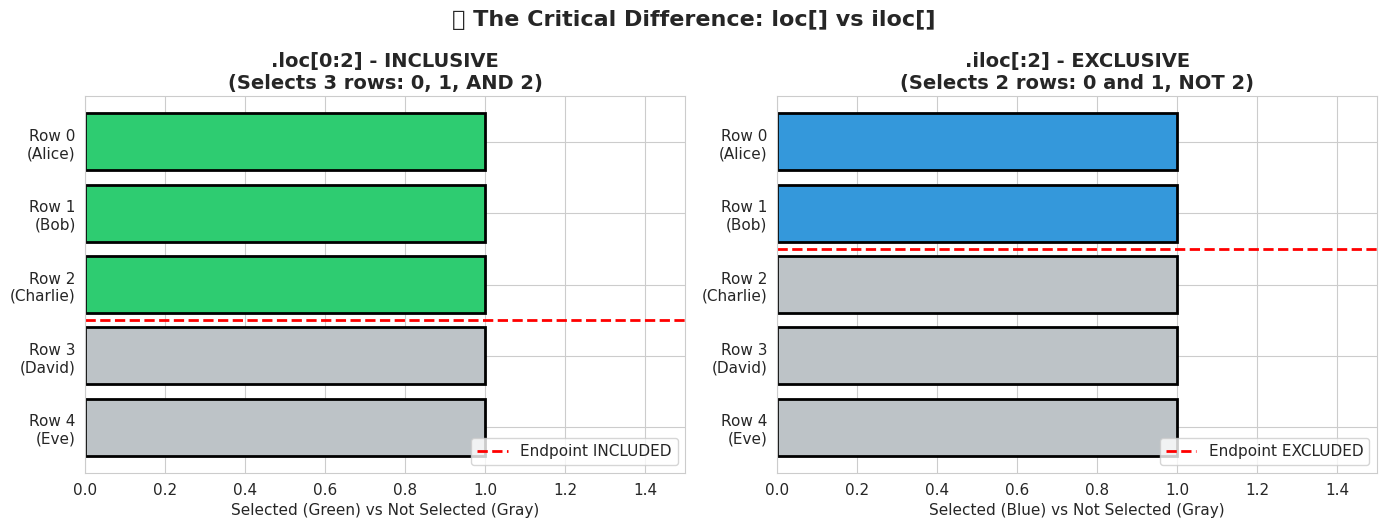
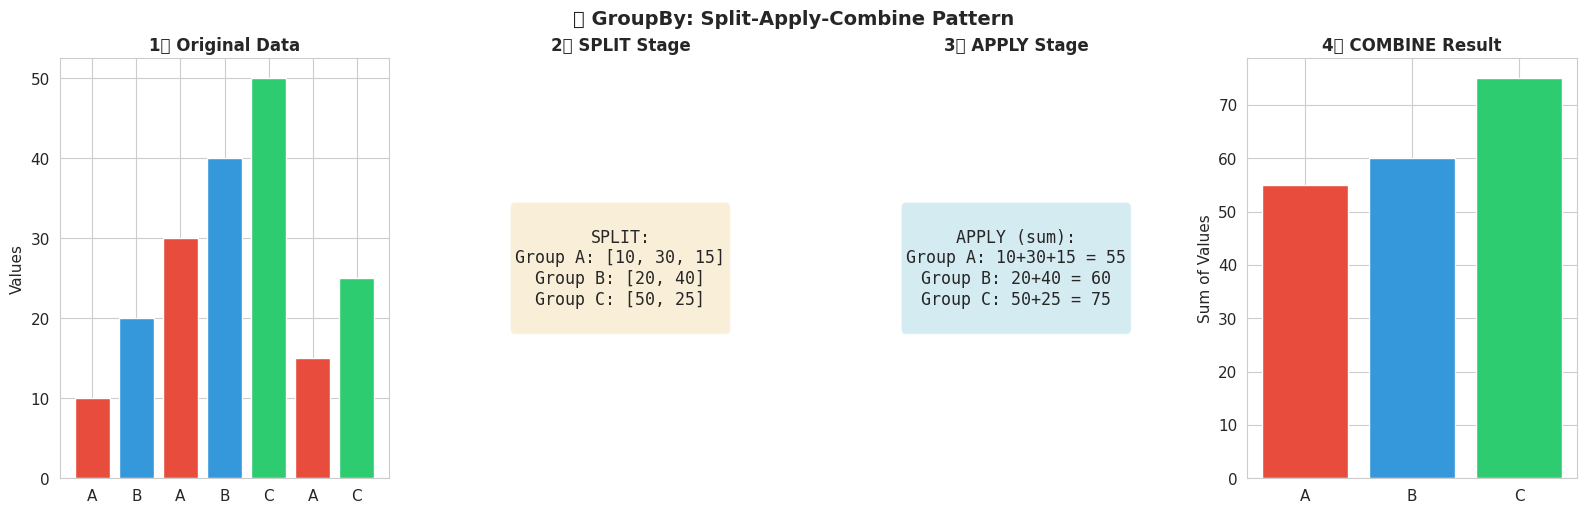
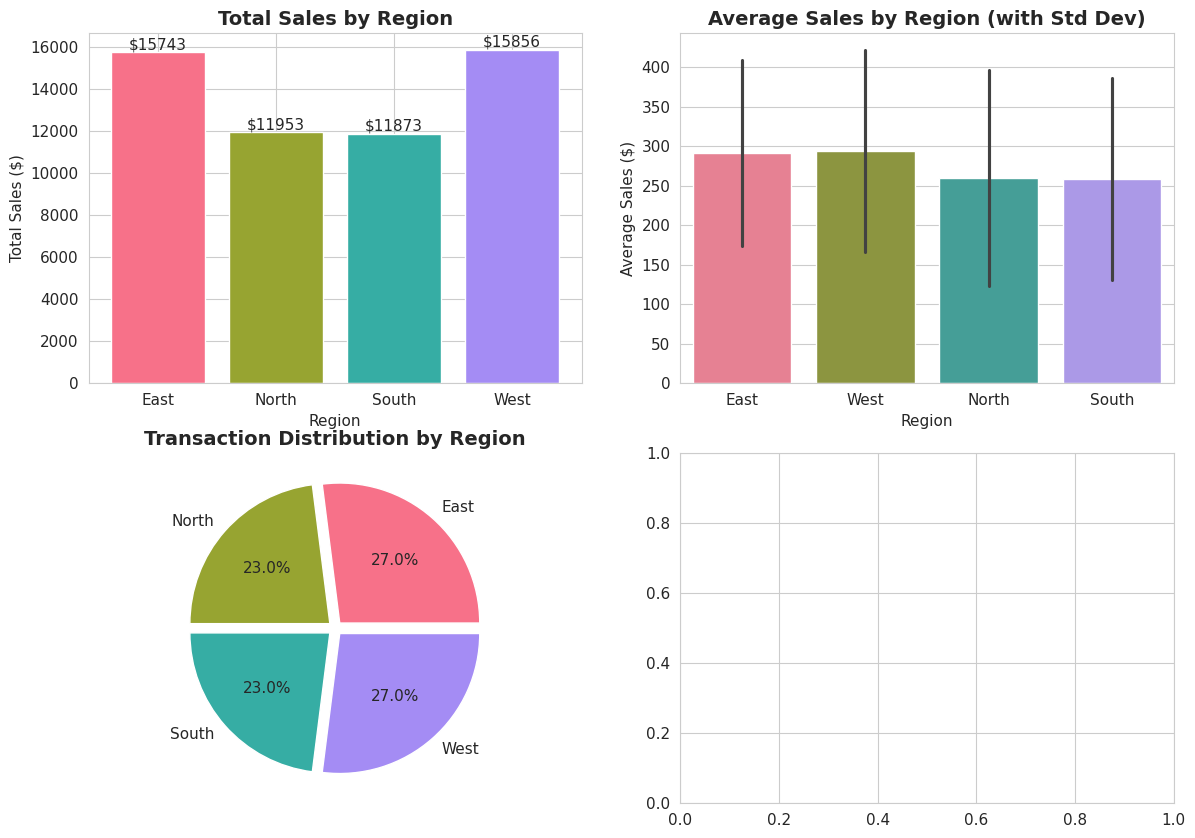

Here is the Python script that generated these plots, in order: (Note: this script raises an exception after producing the figures.)
# =============================================================================
# SECTION 1: SETUP & ENVIRONMENT CONFIGURATION
# =============================================================================
"""
This cell imports all necessary libraries and configures visualization settings.
Run this cell first before executing any other code in this notebook.

Libraries Used:
- pandas: Data manipulation and analysis
- numpy: Numerical operations
- matplotlib: Static visualizations
- seaborn: Statistical visualizations (built on matplotlib)
"""

# Core data manipulation libraries
import pandas as pd
import numpy as np

# Visualization libraries
import matplotlib.pyplot as plt
import seaborn as sns

# Configure pandas display options for better readability
pd.set_option('display.max_columns', 15)      # Show more columns
pd.set_option('display.max_rows', 20)         # Show more rows
pd.set_option('display.width', 120)           # Wider display
pd.set_option('display.precision', 2)         # 2 decimal places

# Configure matplotlib for cleaner visualizations
plt.rcParams['figure.figsize'] = [10, 6]      # Default figure size
plt.rcParams['figure.dpi'] = 100              # Higher resolution
plt.rcParams['font.size'] = 11                # Readable font size

# Set seaborn style for beautiful plots
sns.set_style("whitegrid")
sns.set_palette("husl")

# Suppress warnings for cleaner output (in production, review warnings!)
import warnings
warnings.filterwarnings('ignore')

print("✅ All libraries loaded successfully!")
print(f"📦 Pandas version: {pd.__version__}")
print(f"📦 NumPy version: {np.__version__}")

# =============================================================================
# 🟢 NOVICE: Creating Our First DataFrame
# =============================================================================
"""
Let's create a simple student dataset to learn selection basics.
Think of a DataFrame like an Excel spreadsheet with rows and columns.
"""

# Create a simple student DataFrame
# Each dictionary key becomes a column name
# Each list contains the values for that column
student_data = {
    'Name': ['Alice', 'Bob', 'Charlie', 'David', 'Eve'],
    'Age': [24, 27, 22, 32, 28],
    'Score': [85, 92, 88, 76, 95],
    'Grade': ['B', 'A', 'B+', 'C', 'A']
}

# Create the DataFrame
df = pd.DataFrame(student_data)

# Display the DataFrame
print("📚 Our Student DataFrame:")
print(df)
print()
print("Shape (rows, columns):", df.shape)
print("Column names:", list(df.columns))

# =============================================================================
# 🟢 NOVICE: Column Selection
# =============================================================================
"""
Column selection is the most basic form of data access.
Use bracket notation [] with the column name as a string.
"""

# Method 1: Select a single column (returns a Series)
print("1️⃣ Select one column (returns a Series):")
print(df['Name'])
print()

# Method 2: Select multiple columns (returns a DataFrame)
# Notice the double brackets [[ ]] - it's a list inside brackets!
print("2️⃣ Select multiple columns (returns a DataFrame):")
print(df[['Name', 'Score']])
print()

# 💡 Key Insight: Single brackets = Series, Double brackets = DataFrame
print("Type of df['Name']:", type(df['Name']))
print("Type of df[['Name']]:", type(df[['Name']]))

# =============================================================================
# 🟢 NOVICE: .loc[] vs .iloc[] - The Critical Difference
# =============================================================================
"""
This is ONE OF THE MOST IMPORTANT CONCEPTS in Pandas!

.loc[] = LABEL-based selection (think "Location by Label")
    - Uses row labels (index) and column names
    - INCLUDES the endpoint in slices (unlike Python lists!)
    
.iloc[] = INTEGER POSITION-based selection (think "Integer Location")
    - Uses integer positions (0, 1, 2, ...)
    - EXCLUDES the endpoint (like Python list slicing)
"""

print("Our DataFrame with index numbers:")
print(df)
print()

# ═══════════════════════════════════════════════════════════════════
# .loc[] Examples - Label-Based
# ═══════════════════════════════════════════════════════════════════
print("=" * 50)
print(".loc[] Examples (LABEL-based, INCLUSIVE)")
print("=" * 50)

# Select row with index label 0
print("\n📍 df.loc[0] - Get row at index label 0:")
print(df.loc[0])

# Select rows 0 through 2 (INCLUDES row 2!)
print("\n📍 df.loc[0:2] - Rows 0 to 2 (INCLUSIVE!):")
print(df.loc[0:2])

# Select specific rows and columns
print("\n📍 df.loc[0:2, ['Name', 'Age']] - Rows 0-2, specific columns:")
print(df.loc[0:2, ['Name', 'Age']])

# =============================================================================
# 🟢 NOVICE: .iloc[] - Integer Position Selection
# =============================================================================
"""
.iloc[] uses integer positions like Python lists!
Remember: Python is 0-indexed, and slices EXCLUDE the endpoint.
"""

print("=" * 50)
print(".iloc[] Examples (POSITION-based, EXCLUSIVE)")
print("=" * 50)

# Select first row (position 0)
print("\n📍 df.iloc[0] - First row (position 0):")
print(df.iloc[0])

# Select first 2 rows (positions 0 and 1, NOT 2!)
print("\n📍 df.iloc[:2] - First 2 rows (EXCLUDES position 2!):")
print(df.iloc[:2])

# Select specific positions
print("\n📍 df.iloc[1:4, 0:2] - Rows 1-3, columns 0-1:")
print(df.iloc[1:4, 0:2])

# ═══════════════════════════════════════════════════════════════════
# 🔑 KEY COMPARISON
# ═══════════════════════════════════════════════════════════════════
print("\n" + "=" * 50)
print("🔑 CRITICAL COMPARISON:")
print("=" * 50)
print(f"df.loc[0:2] returns {len(df.loc[0:2])} rows (includes index 2)")
print(f"df.iloc[:2] returns {len(df.iloc[:2])} rows (excludes position 2)")

# =============================================================================
# 📊 VISUALIZATION: .loc[] vs .iloc[] Behavior
# =============================================================================
"""
This visualization shows exactly which rows are selected by each method.
"""

fig, axes = plt.subplots(1, 2, figsize=(14, 5))

# Data for visualization
rows = [0, 1, 2, 3, 4]
labels = ['Row 0\n(Alice)', 'Row 1\n(Bob)', 'Row 2\n(Charlie)', 'Row 3\n(David)', 'Row 4\n(Eve)']

# Left plot: .loc[0:2] - includes 3 rows
ax1 = axes[0]
colors1 = ['#2ecc71', '#2ecc71', '#2ecc71', '#bdc3c7', '#bdc3c7']  # Green for selected
bars1 = ax1.barh(rows, [1]*5, color=colors1, edgecolor='black', linewidth=2)
ax1.set_yticks(rows)
ax1.set_yticklabels(labels)
ax1.set_xlim(0, 1.5)
ax1.set_title('.loc[0:2] - INCLUSIVE\n(Selects 3 rows: 0, 1, AND 2)', fontsize=14, fontweight='bold')
ax1.set_xlabel('Selected (Green) vs Not Selected (Gray)')
ax1.invert_yaxis()
ax1.axhline(y=2.5, color='red', linestyle='--', linewidth=2, label='Endpoint INCLUDED')
ax1.legend(loc='lower right')

# Right plot: .iloc[:2] - includes only 2 rows
ax2 = axes[1]
colors2 = ['#3498db', '#3498db', '#bdc3c7', '#bdc3c7', '#bdc3c7']  # Blue for selected
bars2 = ax2.barh(rows, [1]*5, color=colors2, edgecolor='black', linewidth=2)
ax2.set_yticks(rows)
ax2.set_yticklabels(labels)
ax2.set_xlim(0, 1.5)
ax2.set_title('.iloc[:2] - EXCLUSIVE\n(Selects 2 rows: 0 and 1, NOT 2)', fontsize=14, fontweight='bold')
ax2.set_xlabel('Selected (Blue) vs Not Selected (Gray)')
ax2.invert_yaxis()
ax2.axhline(y=1.5, color='red', linestyle='--', linewidth=2, label='Endpoint EXCLUDED')
ax2.legend(loc='lower right')

plt.tight_layout()
plt.suptitle('🔑 The Critical Difference: loc[] vs iloc[]', fontsize=16, fontweight='bold', y=1.05)
plt.show()

print("\n💡 Memory Trick:")
print("   • .loc = Labels, inclusive Like English counting (1, 2, 3)")
print("   • .iloc = Integers, exclusive like Python slicing [start:stop)")

# =============================================================================
# 🟢 NOVICE: Boolean Filtering Basics
# =============================================================================
"""
Boolean filtering works in two steps:
1. Create a boolean mask (True/False for each row)
2. Apply the mask to filter the DataFrame
"""

print("Our DataFrame:")
print(df)
print()

# Step 1: Create a boolean mask
# This asks "Is each student's age greater than 24?"
age_mask = df['Age'] > 24

print("Step 1 - Boolean mask (df['Age'] > 24):")
print(age_mask)
print()

# Step 2: Apply the mask to filter
# Only rows where the mask is True are returned
filtered_df = df[age_mask]

print("Step 2 - Apply mask (df[age_mask]):")
print(filtered_df)
print()

# You can combine both steps into one line:
print("One-liner equivalent: df[df['Age'] > 24]")
print(df[df['Age'] > 24])

# =============================================================================
# 🟡 INTERMEDIATE: Multiple Conditions
# =============================================================================
"""
CRITICAL: When combining conditions in Pandas:
    - Use & for AND (not 'and')
    - Use | for OR (not 'or')
    - Use ~ for NOT (not 'not')
    - WRAP EACH CONDITION IN PARENTHESES!

This is different from regular Python because of operator precedence.
"""

print("Multiple Conditions Examples:")
print("=" * 50)

# AND condition: Age > 24 AND Score >= 88
print("\n1️⃣ AND condition: (Age > 24) AND (Score >= 88)")
result_and = df[(df['Age'] > 24) & (df['Score'] >= 88)]
print(result_and)

# OR condition: Age > 30 OR Score >= 90
print("\n2️⃣ OR condition: (Age > 30) OR (Score >= 90)")
result_or = df[(df['Age'] > 30) | (df['Score'] >= 90)]
print(result_or)

# NOT condition: NOT (Age > 24)
print("\n3️⃣ NOT condition: NOT (Age > 24)")
result_not = df[~(df['Age'] > 24)]
print(result_not)

# ⚠️ COMMON MISTAKE DEMONSTRATION
print("\n" + "=" * 50)
print("⚠️ COMMON MISTAKE: Forgetting parentheses")
print("=" * 50)
print("WRONG: df[df['Age'] > 24 & df['Score'] >= 88]")
print("RIGHT: df[(df['Age'] > 24) & (df['Score'] >= 88)]")
print("\nWithout parentheses, Python evaluates & before > due to operator precedence!")

# =============================================================================
# 🟡 INTERMEDIATE: String Methods with .str accessor
# =============================================================================
"""
String operations on DataFrame columns require the .str accessor.
This gives you access to all string methods like .contains(), .startswith(), etc.

CRITICAL: Forgetting .str. is one of the most common Pandas errors!
"""

print("String Operations Examples:")
print("=" * 50)

# Create DataFrame with more string data
names_df = pd.DataFrame({
    'Name': ['Alice Smith', 'Bob Johnson', 'Charlie Brown', 'David Lee', 'Eve Wilson'],
    'Email': ['alice@gmail.com', 'bob@yahoo.com', 'charlie@gmail.com', 'david@company.com', 'eve@gmail.com'],
    'Department': ['Sales', 'IT', 'Sales', 'HR', 'IT']
})

print("Names DataFrame:")
print(names_df)

# .str.contains() - Find names containing a substring
print("\n1️⃣ Names containing 'a' (case-insensitive):")
print(names_df[names_df['Name'].str.contains('a', case=False)])

# .str.startswith() - Filter by prefix
print("\n2️⃣ Emails starting with 'a' or 'e':")
print(names_df[names_df['Email'].str.startswith(('a', 'e'))])

# .str.endswith() - Filter by suffix
print("\n3️⃣ Gmail users:")
print(names_df[names_df['Email'].str.endswith('gmail.com')])

# ⚠️ COMMON MISTAKE
print("\n" + "=" * 50)
print("⚠️ COMMON MISTAKE: Forgetting .str.")
print("=" * 50)
print("WRONG: df['Name'].contains('a')")
print("RIGHT: df['Name'].str.contains('a')")
print("\nWithout .str., Python looks for .contains() on the Series object, not strings!")

# =============================================================================
# 🔴 ADVANCED: Production-Ready Selection Patterns
# =============================================================================
"""
These are patterns you'll see in professional data analysis:
1. .query() method - SQL-like syntax for filtering
2. .isin() method - Check membership in a list
3. Method chaining - Combine operations fluently
4. Conditional selection with .where() and .mask()
"""

# Create a more realistic dataset
np.random.seed(42)  # For reproducibility
sales_df = pd.DataFrame({
    'Product': np.random.choice(['Laptop', 'Phone', 'Tablet', 'Watch'], 100),
    'Region': np.random.choice(['North', 'South', 'East', 'West'], 100),
    'Sales': np.random.randint(100, 1000, 100),
    'Quarter': np.random.choice(['Q1', 'Q2', 'Q3', 'Q4'], 100),
    'Year': np.random.choice([2022, 2023, 2024], 100)
})

print("Sales DataFrame (first 10 rows):")
print(sales_df.head(10))
print(f"\nShape: {sales_df.shape}")

# ═══════════════════════════════════════════════════════════════════
# Method 1: .query() - SQL-like filtering
# ═══════════════════════════════════════════════════════════════════
print("\n" + "=" * 50)
print("1️⃣ .query() Method - SQL-like Syntax")
print("=" * 50)

# Much cleaner than boolean masks for complex conditions!
high_laptop_sales = sales_df.query("Product == 'Laptop' and Sales > 500 and Region in ['North', 'East']")
print("\nLaptops with Sales > 500 in North or East regions:")
print(high_laptop_sales.head())
print(f"Count: {len(high_laptop_sales)}")

# Using variables in query with @
min_sales = 600
filtered = sales_df.query("Sales >= @min_sales")
print(f"\n📊 Sales >= {min_sales}: {len(filtered)} records")

# =============================================================================
# 🔴 ADVANCED: More Selection Techniques
# =============================================================================

# ═══════════════════════════════════════════════════════════════════
# Method 2: .isin() - Check membership in a list
# ═══════════════════════════════════════════════════════════════════
print("=" * 50)
print("2️⃣ .isin() Method - Membership Testing")
print("=" * 50)

# Select only specific products
target_products = ['Laptop', 'Tablet']
product_selection = sales_df[sales_df['Product'].isin(target_products)]
print(f"\nRecords for {target_products}:")
print(product_selection.head())
print(f"Count: {len(product_selection)}")

# ═══════════════════════════════════════════════════════════════════
# Method 3: Method Chaining - Fluent, readable code
# ═══════════════════════════════════════════════════════════════════
print("\n" + "=" * 50)
print("3️⃣ Method Chaining - Professional Style")
print("=" * 50)

# Chain multiple operations together
result = (
    sales_df
    .query("Year == 2024")                    # Filter to 2024
    .loc[:, ['Product', 'Region', 'Sales']]   # Select columns
    .sort_values('Sales', ascending=False)     # Sort by sales
    .head(10)                                  # Top 10
)
print("\nTop 10 sales in 2024 (using method chaining):")
print(result)

# ═══════════════════════════════════════════════════════════════════
# Method 4: .nlargest() and .nsmallest() - Quick top/bottom N
# ═══════════════════════════════════════════════════════════════════
print("\n" + "=" * 50)
print("4️⃣ .nlargest() / .nsmallest() - Quick Winners/Losers")
print("=" * 50)

print("\nTop 5 highest sales:")
print(sales_df.nlargest(5, 'Sales'))

print("\nBottom 3 lowest sales:")
print(sales_df.nsmallest(3, 'Sales'))

# =============================================================================
# 🟢 NOVICE: Understanding GroupBy Conceptually
# =============================================================================
"""
GroupBy is like sorting cards into piles:
1. SPLIT: Put all hearts in one pile, all spades in another, etc.
2. APPLY: Count cards in each pile
3. COMBINE: Report the count for each suit

Let's see this with a simple example.
"""

# Simple dataset: Products by category
simple_data = {
    'Category': ['A', 'B', 'A', 'B', 'C', 'A', 'C'],
    'Values': [10, 20, 30, 40, 50, 15, 25]
}
simple_df = pd.DataFrame(simple_data)

print("Original Data:")
print(simple_df)
print()

# Step 1: Group by Category (creates a GroupBy object)
grouped = simple_df.groupby('Category')
print("Grouped object:", type(grouped))
print()

# Step 2 & 3: Apply sum() and combine results
result = grouped.sum()
print("Sum by Category:")
print(result)
print()

# One-liner version (most common usage)
print("One-liner: simple_df.groupby('Category').sum()")
print(simple_df.groupby('Category').sum())

# =============================================================================
# 📊 VISUALIZATION: Split-Apply-Combine Pattern
# =============================================================================
"""
This visualization shows the three stages of groupby operation.
"""

fig, axes = plt.subplots(1, 4, figsize=(16, 5))

# Original Data
ax1 = axes[0]
colors = {'A': '#e74c3c', 'B': '#3498db', 'C': '#2ecc71'}
bars = ax1.bar(range(len(simple_df)), simple_df['Values'], 
               color=[colors[c] for c in simple_df['Category']])
ax1.set_xticks(range(len(simple_df)))
ax1.set_xticklabels(simple_df['Category'])
ax1.set_title('1️⃣ Original Data', fontsize=12, fontweight='bold')
ax1.set_ylabel('Values')

# Split Stage
ax2 = axes[1]
split_text = """
SPLIT:
Group A: [10, 30, 15]
Group B: [20, 40]
Group C: [50, 25]
"""
ax2.text(0.5, 0.5, split_text, ha='center', va='center', fontsize=12,
         bbox=dict(boxstyle='round', facecolor='wheat', alpha=0.5),
         transform=ax2.transAxes, family='monospace')
ax2.set_title('2️⃣ SPLIT Stage', fontsize=12, fontweight='bold')
ax2.axis('off')

# Apply Stage
ax3 = axes[2]
apply_text = """
APPLY (sum):
Group A: 10+30+15 = 55
Group B: 20+40 = 60
Group C: 50+25 = 75
"""
ax3.text(0.5, 0.5, apply_text, ha='center', va='center', fontsize=12,
         bbox=dict(boxstyle='round', facecolor='lightblue', alpha=0.5),
         transform=ax3.transAxes, family='monospace')
ax3.set_title('3️⃣ APPLY Stage', fontsize=12, fontweight='bold')
ax3.axis('off')

# Combine Stage
ax4 = axes[3]
result_grouped = simple_df.groupby('Category')['Values'].sum()
ax4.bar(result_grouped.index, result_grouped.values, 
        color=[colors[c] for c in result_grouped.index])
ax4.set_title('4️⃣ COMBINE Result', fontsize=12, fontweight='bold')
ax4.set_ylabel('Sum of Values')

plt.tight_layout()
plt.suptitle('📊 GroupBy: Split-Apply-Combine Pattern', fontsize=14, fontweight='bold', y=1.02)
plt.show()

# =============================================================================
# 🟢 NOVICE: Common Aggregation Functions
# =============================================================================
"""
After grouping, you can apply various aggregation functions:
- sum()   : Total of all values
- mean()  : Average value
- count() : Number of non-null values
- min()   : Minimum value
- max()   : Maximum value
- std()   : Standard deviation
- median(): Middle value
"""

# Real-world scenario: Regional Sales
sales_data = {
    'Region': ['North', 'South', 'North', 'South', 'North', 'East', 'East', 'West'],
    'Sales': [100, 150, 200, 175, 125, 300, 250, 180],
    'Units': [10, 15, 20, 17, 12, 30, 25, 18]
}
regional_df = pd.DataFrame(sales_data)

print("Regional Sales Data:")
print(regional_df)
print()

# Different aggregation functions
print("=" * 50)
print("Common Aggregation Functions:")
print("=" * 50)

print("\n📈 Sum of Sales by Region:")
print(regional_df.groupby('Region')['Sales'].sum())

print("\n📊 Average Sales by Region:")
print(regional_df.groupby('Region')['Sales'].mean())

print("\n🔢 Count of Transactions by Region:")
print(regional_df.groupby('Region')['Sales'].count())

print("\n📉 Min and Max Sales by Region:")
print(regional_df.groupby('Region')['Sales'].agg(['min', 'max']))

# =============================================================================
# 🟡 INTERMEDIATE: Multiple Aggregations with .agg()
# =============================================================================
"""
The .agg() method is incredibly flexible:
1. Apply multiple functions to one column
2. Apply different functions to different columns
3. Name your output columns
"""

print("=" * 60)
print("🟡 INTERMEDIATE: .agg() Method Examples")
print("=" * 60)

# Method 1: Multiple functions on one column (list of functions)
print("\n1️⃣ Multiple functions on one column:")
result1 = regional_df.groupby('Region')['Sales'].agg(['sum', 'mean', 'count'])
print(result1)

# Method 2: Different functions for different columns (dictionary)
print("\n2️⃣ Different functions for different columns:")
result2 = regional_df.groupby('Region').agg({
    'Sales': ['sum', 'mean'],      # Sum and mean for Sales
    'Units': ['sum', 'count']      # Sum and count for Units
})
print(result2)

# Method 3: Named aggregations (most readable!)
print("\n3️⃣ Named aggregations (cleanest output):")
result3 = regional_df.groupby('Region').agg(
    total_sales=('Sales', 'sum'),
    avg_sales=('Sales', 'mean'),
    total_units=('Units', 'sum'),
    num_transactions=('Units', 'count')
)
print(result3)

print("\n💡 Named aggregations are best for production code!")

# =============================================================================
# 🟡 INTERMEDIATE: Visualizing Aggregated Data
# =============================================================================
"""
Aggregated data is perfect for visualization!
Let's create meaningful charts from our grouped data.
"""

# Create a more substantial dataset for visualization
np.random.seed(42)
viz_data = pd.DataFrame({
    'Region': np.random.choice(['North', 'South', 'East', 'West'], 200),
    'Product': np.random.choice(['Electronics', 'Clothing', 'Food', 'Books'], 200),
    'Sales': np.random.randint(50, 500, 200),
    'Quantity': np.random.randint(1, 20, 200)
})

# Aggregate by Region
regional_summary = viz_data.groupby('Region').agg(
    total_sales=('Sales', 'sum'),
    avg_sales=('Sales', 'mean'),
    num_transactions=('Sales', 'count')
).reset_index()

print("Regional Summary:")
print(regional_summary)

# Create visualizations
fig, axes = plt.subplots(2, 2, figsize=(14, 10))

# 1. Bar chart: Total Sales by Region
ax1 = axes[0, 0]
colors = sns.color_palette("husl", 4)
bars = ax1.bar(regional_summary['Region'], regional_summary['total_sales'], color=colors)
ax1.set_title('Total Sales by Region', fontsize=14, fontweight='bold')
ax1.set_xlabel('Region')
ax1.set_ylabel('Total Sales ($)')
ax1.bar_label(bars, fmt='$%.0f')

# 2. Seaborn: Average Sales by Region (with error bars)
ax2 = axes[0, 1]
sns.barplot(data=viz_data, x='Region', y='Sales', estimator='mean', 
            errorbar='sd', palette='husl', ax=ax2)
ax2.set_title('Average Sales by Region (with Std Dev)', fontsize=14, fontweight='bold')
ax2.set_ylabel('Average Sales ($)')

# 3. Pie chart: Transaction Distribution
ax3 = axes[1, 0]
ax3.pie(regional_summary['num_transactions'], labels=regional_summary['Region'],
        autopct='%1.1f%%', colors=colors, explode=[0.05]*4)
ax3.set_title('Transaction Distribution by Region', fontsize=14, fontweight='bold')

# 4. Grouped bar: Sales by Region and Product
ax4 = axes[1, 1]
product_region = viz_data.groupby(['Region', 'Product'])['Sales'].sum().unstack()
product_region.plot(kind='bar', ax=ax4, colormap='husl')
ax4.set_title('Sales by Region and Product', fontsize=14, fontweight='bold')
ax4.set_xlabel('Region')
ax4.set_ylabel('Total Sales ($)')
ax4.legend(title='Product', bbox_to_anchor=(1.02, 1))
ax4.tick_params(axis='x', rotation=0)

plt.tight_layout()
plt.show()

# =============================================================================
# 🔴 ADVANCED: Multi-Level GroupBy and Transform
# =============================================================================
"""
Advanced groupby patterns for complex analysis:
1. Multi-level grouping (group by multiple columns)
2. Transform (apply function but keep original shape)
3. Custom aggregation functions
4. Groupby with filtering
"""

print("=" * 60)
print("🔴 ADVANCED: Multi-Level GroupBy")
print("=" * 60)

# Group by multiple columns
multi_group = viz_data.groupby(['Region', 'Product']).agg(
    total_sales=('Sales', 'sum'),
    avg_sales=('Sales', 'mean'),
    transactions=('Sales', 'count')
).round(2)

print("\nGrouped by Region AND Product:")
print(multi_group.head(10))

# ═══════════════════════════════════════════════════════════════════
# Transform: Apply function but keep original DataFrame shape
# ═══════════════════════════════════════════════════════════════════
print("\n" + "=" * 60)
print("🔴 ADVANCED: Transform (Keep Original Shape)")
print("=" * 60)

# Add regional average as a new column
viz_data_copy = viz_data.copy()
viz_data_copy['regional_avg'] = viz_data_copy.groupby('Region')['Sales'].transform('mean')
viz_data_copy['vs_regional_avg'] = viz_data_copy['Sales'] - viz_data_copy['regional_avg']

print("\nOriginal data with regional context:")
print(viz_data_copy[['Region', 'Product', 'Sales', 'regional_avg', 'vs_regional_avg']].head(10))

# ═══════════════════════════════════════════════════════════════════
# Custom Aggregation Function
# ═══════════════════════════════════════════════════════════════════
print("\n" + "=" * 60)
print("🔴 ADVANCED: Custom Aggregation Functions")
print("=" * 60)

def coefficient_of_variation(x):
    """Calculate coefficient of variation (CV = std/mean * 100)."""
    return (x.std() / x.mean() * 100) if x.mean() != 0 else 0

custom_agg = viz_data.groupby('Region').agg(
    total_sales=('Sales', 'sum'),
    sales_cv=('Sales', coefficient_of_variation),  # Custom function!
    sales_range=('Sales', lambda x: x.max() - x.min())  # Lambda function!
).round(2)

print("\nWith custom aggregation functions:")
print(custom_agg)

# =============================================================================
# 🔴 ADVANCED: GroupBy Visualization with Seaborn
# =============================================================================
"""
Seaborn excels at visualizing grouped data with minimal code.
"""

fig, axes = plt.subplots(2, 2, figsize=(14, 10))

# 1. Box plot: Distribution of Sales by Region
ax1 = axes[0, 0]
sns.boxplot(data=viz_data, x='Region', y='Sales', palette='husl', ax=ax1)
ax1.set_title('Sales Distribution by Region', fontsize=14, fontweight='bold')
ax1.set_ylabel('Sales ($)')

# 2. Violin plot: Distribution with density
ax2 = axes[0, 1]
sns.violinplot(data=viz_data, x='Region', y='Sales', palette='husl', ax=ax2)
ax2.set_title('Sales Density by Region', fontsize=14, fontweight='bold')
ax2.set_ylabel('Sales ($)')

# 3. Point plot: Mean with confidence interval
ax3 = axes[1, 0]
sns.pointplot(data=viz_data, x='Region', y='Sales', hue='Product', 
              palette='husl', ax=ax3, errorbar='ci')
ax3.set_title('Mean Sales by Region & Product', fontsize=14, fontweight='bold')
ax3.set_ylabel('Mean Sales ($)')
ax3.legend(title='Product', loc='upper right')

# 4. Heatmap: Aggregated data
ax4 = axes[1, 1]
pivot_data = viz_data.groupby(['Region', 'Product'])['Sales'].mean().unstack()
sns.heatmap(pivot_data, annot=True, fmt='.0f', cmap='YlOrRd', ax=ax4)
ax4.set_title('Average Sales Heatmap', fontsize=14, fontweight='bold')

plt.tight_layout()
plt.show()

print("💡 Seaborn makes complex grouped visualizations simple!")

# =============================================================================
# 🟢 NOVICE: Creating DataFrames for Merging
# =============================================================================
"""
Let's create two related DataFrames to demonstrate merging.
Think of these as two separate database tables that need to be combined.
"""

# Customers table: basic customer info
customers = pd.DataFrame({
    'CustomerID': [1, 2, 3, 4],
    'Name': ['Alice', 'Bob', 'Charlie', 'David'],
    'City': ['New York', 'Boston', 'Chicago', 'Denver']
})

# Orders table: customer orders (notice not all customers have orders!)
orders = pd.DataFrame({
    'CustomerID': [1, 2, 5],  # Note: ID 5 is not in customers!
    'OrderID': ['O101', 'O102', 'O103'],
    'Amount': [250, 150, 300]
})

print("👥 Customers Table:")
print(customers)
print()
print("📦 Orders Table:")
print(orders)
print()
print("🔍 Key Observations:")
print("   - CustomerIDs 3 and 4 have NO orders")
print("   - CustomerID 5 has an order but is NOT in the customers table")

# =============================================================================
# 🟢 NOVICE: The Four Types of Joins
# =============================================================================
"""
Each join type answers a different business question:
- INNER: "Show me customers who have placed orders"
- LEFT: "Show me ALL customers, with their orders if any"
- RIGHT: "Show me ALL orders, with customer info if available"
- OUTER: "Show me everything from both tables"
"""

print("=" * 60)
print("🔗 JOIN TYPE DEMONSTRATIONS")
print("=" * 60)

# ═══════════════════════════════════════════════════════════════════
# 1. INNER JOIN: Only rows with matching keys in BOTH tables
# ═══════════════════════════════════════════════════════════════════
print("\n" + "=" * 60)
print("1️⃣ INNER JOIN: Only matching rows")
print("=" * 60)

inner_join = pd.merge(customers, orders, on='CustomerID', how='inner')
print(inner_join)
print("\n📌 Result: Only Alice and Bob (IDs 1 & 2) - they exist in BOTH tables")

# ═══════════════════════════════════════════════════════════════════
# 2. LEFT JOIN: All rows from left table, matching from right
# ═══════════════════════════════════════════════════════════════════
print("\n" + "=" * 60)
print("2️⃣ LEFT JOIN: All from customers (left), matching orders")
print("=" * 60)

left_join = pd.merge(customers, orders, on='CustomerID', how='left')
print(left_join)
print("\n📌 Result: ALL customers shown. Charlie & David have NaN for orders")

# ═══════════════════════════════════════════════════════════════════
# 3. RIGHT JOIN: All rows from right table, matching from left
# ═══════════════════════════════════════════════════════════════════
print("\n" + "=" * 60)
print("3️⃣ RIGHT JOIN: All from orders (right), matching customers")
print("=" * 60)

right_join = pd.merge(customers, orders, on='CustomerID', how='right')
print(right_join)
print("\n📌 Result: ALL orders shown. CustomerID 5 has NaN for Name/City")

# ═══════════════════════════════════════════════════════════════════
# 4. OUTER JOIN: All rows from BOTH tables
# ═══════════════════════════════════════════════════════════════════
print("\n" + "=" * 60)
print("4️⃣ OUTER JOIN: Everything from both tables")
print("=" * 60)

outer_join = pd.merge(customers, orders, on='CustomerID', how='outer')
print(outer_join)
print("\n📌 Result: ALL rows from both - NaN where no match exists")

# =============================================================================
# 📊 VISUALIZATION: Venn Diagrams for Join Types
# =============================================================================
"""
Visual representation of how each join type selects data.
"""

from matplotlib.patches import Circle
from matplotlib.collections import PatchCollection

fig, axes = plt.subplots(2, 2, figsize=(14, 12))

def draw_venn(ax, title, left_color, right_color, overlap_color, highlight='both'):
    """Helper function to draw Venn diagrams for joins."""
    # Create circles
    left_circle = plt.Circle((-0.3, 0), 0.5, fill=False, linewidth=3, color='black')
    right_circle = plt.Circle((0.3, 0), 0.5, fill=False, linewidth=3, color='black')
    
    # Fill based on join type
    if highlight == 'inner':
        # Only intersection
        wedge = plt.Circle((0, 0), 0.3, color=overlap_color, alpha=0.7)
        ax.add_patch(wedge)
    elif highlight == 'left':
        # Left circle fully filled
        ax.add_patch(plt.Circle((-0.3, 0), 0.5, color=left_color, alpha=0.5))
        ax.add_patch(plt.Circle((0, 0), 0.2, color=overlap_color, alpha=0.7))
    elif highlight == 'right':
        # Right circle fully filled
        ax.add_patch(plt.Circle((0.3, 0), 0.5, color=right_color, alpha=0.5))
        ax.add_patch(plt.Circle((0, 0), 0.2, color=overlap_color, alpha=0.7))
    elif highlight == 'outer':
        # Both circles fully filled
        ax.add_patch(plt.Circle((-0.3, 0), 0.5, color=left_color, alpha=0.5))
        ax.add_patch(plt.Circle((0.3, 0), 0.5, color=right_color, alpha=0.5))
    
    ax.add_patch(left_circle)
    ax.add_patch(right_circle)
    
    # Labels
    ax.text(-0.6, 0, 'Customers', ha='center', fontsize=12, fontweight='bold')
    ax.text(0.6, 0, 'Orders', ha='center', fontsize=12, fontweight='bold')
    ax.set_xlim(-1.2, 1.2)
    ax.set_ylim(-0.8, 0.8)
    ax.set_aspect('equal')
    ax.set_title(title, fontsize=14, fontweight='bold', pad=20)
    ax.axis('off')

# Draw each join type
draw_venn(axes[0, 0], 'INNER JOIN\nOnly matching rows', '#3498db', '#e74c3c', '#9b59b6', 'inner')
draw_venn(axes[0, 1], 'LEFT JOIN\nAll from left + matches', '#3498db', '#e74c3c', '#9b59b6', 'left')
draw_venn(axes[1, 0], 'RIGHT JOIN\nAll from right + matches', '#3498db', '#e74c3c', '#9b59b6', 'right')
draw_venn(axes[1, 1], 'OUTER JOIN\nAll from both', '#3498db', '#e74c3c', '#9b59b6', 'outer')

plt.tight_layout()
plt.suptitle('🔗 Visual Guide to Join Types', fontsize=16, fontweight='bold', y=1.02)
plt.show()

print("\n📌 Use Case Guide:")
print("   INNER: 'Customers who have ordered'")
print("   LEFT:  'All customers, with orders if they have any'")
print("   RIGHT: 'All orders, with customer info if available'")
print("   OUTER: 'Complete picture of all customers and orders'")

# =============================================================================
# 🟡 INTERMEDIATE: Column Conflicts with Suffixes
# =============================================================================
"""
When both DataFrames have columns with the same name (besides the join key),
Pandas adds suffixes to distinguish them. You can customize these!
"""

# Create tables with overlapping column names
employees_2022 = pd.DataFrame({
    'EmployeeID': [1, 2, 3],
    'Name': ['Alice', 'Bob', 'Charlie'],
    'Salary': [50000, 60000, 55000],
    'Department': ['Sales', 'IT', 'HR']
})

employees_2023 = pd.DataFrame({
    'EmployeeID': [1, 2, 4],
    'Salary': [52000, 65000, 48000],  # Same column name!
    'Department': ['Marketing', 'IT', 'Sales']  # Same column name!
})

print("2022 Employee Data:")
print(employees_2022)
print()
print("2023 Employee Data:")
print(employees_2023)

# Merge with default suffixes (_x, _y)
print("\n" + "=" * 60)
print("Default Suffixes (_x, _y):")
print("=" * 60)
default_merge = pd.merge(employees_2022, employees_2023, on='EmployeeID', how='outer')
print(default_merge)

# Merge with custom suffixes
print("\n" + "=" * 60)
print("Custom Suffixes (_2022, _2023):")
print("=" * 60)
custom_merge = pd.merge(
    employees_2022, employees_2023, 
    on='EmployeeID', 
    how='outer',
    suffixes=('_2022', '_2023')  # Much clearer!
)
print(custom_merge)

# =============================================================================
# 🟡 INTERMEDIATE: Handling NaN Values After Merging
# =============================================================================
"""
After outer/left/right joins, you'll often have NaN values.
Here's how to handle them properly.
"""

print("=" * 60)
print("🟡 INTERMEDIATE: Handling NaN Values")
print("=" * 60)

# Start with our merged data
merged_df = custom_merge.copy()
print("\nOriginal merged data with NaN values:")
print(merged_df)

# ═══════════════════════════════════════════════════════════════════
# Method 1: fillna() - Replace NaN with a specific value
# ═══════════════════════════════════════════════════════════════════
print("\n" + "=" * 40)
print("1️⃣ fillna() - Replace NaN with default value")
print("=" * 40)

filled_df = merged_df.copy()
filled_df['Salary_2023'] = filled_df['Salary_2023'].fillna(0)
filled_df['Department_2023'] = filled_df['Department_2023'].fillna('Unknown')
print(filled_df)

# ═══════════════════════════════════════════════════════════════════
# Method 2: np.where() - Conditional value selection
# ═══════════════════════════════════════════════════════════════════
print("\n" + "=" * 40)
print("2️⃣ np.where() - Pick value based on condition")
print("=" * 40)

# Use 2023 salary if available, otherwise use 2022 salary
merged_df['Current_Salary'] = np.where(
    merged_df['Salary_2023'].notna(),  # Condition
    merged_df['Salary_2023'],           # If True
    merged_df['Salary_2022']            # If False
)
print(merged_df[['EmployeeID', 'Name', 'Salary_2022', 'Salary_2023', 'Current_Salary']])

# ═══════════════════════════════════════════════════════════════════
# Method 3: dropna() - Remove rows with NaN
# ═══════════════════════════════════════════════════════════════════
print("\n" + "=" * 40)
print("3️⃣ dropna() - Remove rows with any NaN")
print("=" * 40)

clean_df = merged_df.dropna()
print(clean_df)
print(f"\n📊 Rows before: {len(merged_df)}, after: {len(clean_df)}")

# =============================================================================
# 🔴 ADVANCED: Merging on Multiple Keys
# =============================================================================
"""
Sometimes you need to match on multiple columns, not just one.
This is common with composite keys in databases.
"""

print("=" * 60)
print("🔴 ADVANCED: Multi-Key Merges")
print("=" * 60)

# Sales data by region and product
sales_q1 = pd.DataFrame({
    'Region': ['North', 'North', 'South', 'South'],
    'Product': ['Laptop', 'Phone', 'Laptop', 'Phone'],
    'Q1_Sales': [100, 150, 200, 175]
})

sales_q2 = pd.DataFrame({
    'Region': ['North', 'North', 'South', 'East'],
    'Product': ['Laptop', 'Phone', 'Laptop', 'Laptop'],
    'Q2_Sales': [120, 180, 190, 250]
})

print("Q1 Sales:")
print(sales_q1)
print()
print("Q2 Sales:")
print(sales_q2)

# Merge on BOTH Region AND Product
multi_key_merge = pd.merge(
    sales_q1, sales_q2,
    on=['Region', 'Product'],  # Multiple keys!
    how='outer'
)
print("\n" + "=" * 40)
print("Merged on Region AND Product:")
print("=" * 40)
print(multi_key_merge)

# ═══════════════════════════════════════════════════════════════════
# Merging with Different Column Names
# ═══════════════════════════════════════════════════════════════════
print("\n" + "=" * 60)
print("🔴 ADVANCED: Merging with Different Column Names")
print("=" * 60)

# When key columns have different names in each DataFrame
customers_v2 = pd.DataFrame({
    'CustID': [1, 2, 3],  # Different name!
    'Name': ['Alice', 'Bob', 'Charlie']
})

orders_v2 = pd.DataFrame({
    'CustomerNum': [1, 2, 4],  # Different name!
    'Amount': [100, 200, 150]
})

# Use left_on and right_on
merged_diff_keys = pd.merge(
    customers_v2, orders_v2,
    left_on='CustID',       # Key in left DataFrame
    right_on='CustomerNum',  # Key in right DataFrame
    how='outer'
)
print("\nMerged with different key names:")
print(merged_diff_keys)

# =============================================================================
# 🔴 ADVANCED: Concatenation with pd.concat()
# =============================================================================
"""
pd.concat() is different from merge():
- merge(): Combines columns (horizontal - like SQL JOIN)
- concat(): Stacks DataFrames (vertical - like SQL UNION)

Use concat when you have the same columns in multiple DataFrames.
"""

print("=" * 60)
print("🔴 ADVANCED: pd.concat() - Stacking DataFrames")
print("=" * 60)

# Same structure, different data
jan_data = pd.DataFrame({
    'Date': ['2024-01-01', '2024-01-15'],
    'Sales': [100, 150],
    'Region': ['North', 'South']
})

feb_data = pd.DataFrame({
    'Date': ['2024-02-01', '2024-02-15'],
    'Sales': [200, 175],
    'Region': ['East', 'West']
})

print("January Data:")
print(jan_data)
print()
print("February Data:")
print(feb_data)

# Stack vertically (axis=0 is default)
combined = pd.concat([jan_data, feb_data], ignore_index=True)
print("\n" + "=" * 40)
print("Combined with pd.concat():")
print("=" * 40)
print(combined)

# ═══════════════════════════════════════════════════════════════════
# Visualize the difference between merge and concat
# ═══════════════════════════════════════════════════════════════════
fig, axes = plt.subplots(1, 2, figsize=(14, 4))

# Concat visualization (vertical stacking)
ax1 = axes[0]
ax1.text(0.5, 0.8, 'DataFrame A', ha='center', fontsize=14, 
         bbox=dict(boxstyle='round', facecolor='#3498db', alpha=0.7))
ax1.text(0.5, 0.5, '↓ pd.concat() ↓', ha='center', fontsize=12, fontweight='bold')
ax1.text(0.5, 0.2, 'DataFrame B', ha='center', fontsize=14,
         bbox=dict(boxstyle='round', facecolor='#e74c3c', alpha=0.7))
ax1.set_xlim(0, 1)
ax1.set_ylim(0, 1)
ax1.set_title('pd.concat()\n(Stack Vertically)', fontsize=14, fontweight='bold')
ax1.axis('off')

# Merge visualization (horizontal joining)
ax2 = axes[1]
ax2.text(0.25, 0.5, 'DataFrame A', ha='center', fontsize=14,
         bbox=dict(boxstyle='round', facecolor='#3498db', alpha=0.7))
ax2.text(0.5, 0.5, '← pd.merge() →', ha='center', fontsize=12, fontweight='bold')
ax2.text(0.75, 0.5, 'DataFrame B', ha='center', fontsize=14,
         bbox=dict(boxstyle='round', facecolor='#e74c3c', alpha=0.7))
ax2.set_xlim(0, 1)
ax2.set_ylim(0, 1)
ax2.set_title('pd.merge()\n(Join Horizontally)', fontsize=14, fontweight='bold')
ax2.axis('off')

plt.tight_layout()
plt.show()

# =============================================================================
# 🟢 NOVICE: Creating and Modifying Columns
# =============================================================================
"""
Column transformation is one of the most common operations in data analysis.
You can create new columns or modify existing ones using simple operators.
"""

# Create a sample employee dataset
employees = pd.DataFrame({
    'Name': ['Alice', 'Bob', 'Charlie', 'David', 'Eve'],
    'Department': ['Sales', 'IT', 'Sales', 'HR', 'IT'],
    'Salary': [50000, 60000, 55000, 45000, 70000],
    'Years': [3, 5, 2, 7, 4]
})

print("Original Employee Data:")
print(employees)
print()

# ═══════════════════════════════════════════════════════════════════
# Creating New Columns
# ═══════════════════════════════════════════════════════════════════
print("=" * 60)
print("1️⃣ Creating New Columns with Operators")
print("=" * 60)

# Simple calculation: 10% bonus
employees['Bonus'] = employees['Salary'] * 0.10
print("\nAdded 10% Bonus column:")
print(employees[['Name', 'Salary', 'Bonus']])

# Combining columns: Total compensation
employees['Total_Comp'] = employees['Salary'] + employees['Bonus']
print("\nAdded Total Compensation:")
print(employees[['Name', 'Salary', 'Bonus', 'Total_Comp']])

# ═══════════════════════════════════════════════════════════════════
# Modifying Existing Columns
# ═══════════════════════════════════════════════════════════════════
print("\n" + "=" * 60)
print("2️⃣ Modifying Existing Columns")
print("=" * 60)

# Give everyone a 5% raise
employees['Salary'] = employees['Salary'] * 1.05
print("\nAfter 5% raise:")
print(employees[['Name', 'Salary']])

# =============================================================================
# 🟢 NOVICE: Renaming and Dropping Columns
# =============================================================================
"""
Renaming columns improves readability.
Dropping columns removes unnecessary data.
"""

print("=" * 60)
print("3️⃣ Renaming Columns")
print("=" * 60)

# Rename a single column
employees_renamed = employees.rename(columns={'Total_Comp': 'Total_Compensation'})
print("\nRenamed 'Total_Comp' to 'Total_Compensation':")
print(employees_renamed.columns.tolist())

# Rename multiple columns at once
employees_renamed = employees.rename(columns={
    'Years': 'Experience_Years',
    'Bonus': 'Annual_Bonus'
})
print("\nRenamed multiple columns:")
print(employees_renamed.columns.tolist())

# ═══════════════════════════════════════════════════════════════════
# Dropping Columns
# ═══════════════════════════════════════════════════════════════════
print("\n" + "=" * 60)
print("4️⃣ Dropping Columns")
print("=" * 60)

# Drop a single column
# axis=1 means columns (axis=0 would mean rows)
employees_slim = employees.drop('Bonus', axis=1)
print("\nDropped 'Bonus' column:")
print(employees_slim.columns.tolist())

# Drop multiple columns
employees_minimal = employees.drop(['Bonus', 'Total_Comp'], axis=1)
print("\nDropped 'Bonus' and 'Total_Comp':")
print(employees_minimal)

print("\n💡 Note: drop() returns a new DataFrame. Use inplace=True to modify in place.")

# =============================================================================
# 🟡 INTERMEDIATE: map() for Element-wise Transformations
# =============================================================================
"""
map() applies a function to each element in a Series.
Perfect for:
- Category encoding
- Value mapping with dictionaries
- Simple conditional logic
"""

print("=" * 60)
print("🟡 INTERMEDIATE: Using map()")
print("=" * 60)

# Fresh employee data
emp_df = pd.DataFrame({
    'Name': ['Alice', 'Bob', 'Charlie', 'David', 'Eve'],
    'Department': ['Sales', 'IT', 'Sales', 'HR', 'IT'],
    'Salary': [50000, 60000, 55000, 45000, 70000],
    'Performance': ['Excellent', 'Good', 'Average', 'Excellent', 'Good']
})

print("Original Data:")
print(emp_df)

# ═══════════════════════════════════════════════════════════════════
# Method 1: map() with a dictionary (value mapping)
# ═══════════════════════════════════════════════════════════════════
print("\n" + "=" * 40)
print("1️⃣ map() with Dictionary")
print("=" * 40)

# Create performance score mapping
performance_scores = {
    'Excellent': 5,
    'Good': 4,
    'Average': 3,
    'Poor': 2
}

emp_df['Perf_Score'] = emp_df['Performance'].map(performance_scores)
print("\nAdded Performance Score:")
print(emp_df[['Name', 'Performance', 'Perf_Score']])

# ═══════════════════════════════════════════════════════════════════
# Method 2: map() with a lambda function
# ═══════════════════════════════════════════════════════════════════
print("\n" + "=" * 40)
print("2️⃣ map() with Lambda Function")
print("=" * 40)

# Categorize salary levels
emp_df['Salary_Level'] = emp_df['Salary'].map(
    lambda x: 'High' if x >= 60000 else ('Medium' if x >= 50000 else 'Low')
)
print("\nAdded Salary Level:")
print(emp_df[['Name', 'Salary', 'Salary_Level']])

# =============================================================================
# 🟡 INTERMEDIATE: apply() for Row-wise and Column-wise Operations
# =============================================================================
"""
apply() is more flexible than map():
- Can operate on entire rows (axis=1)
- Can operate on entire columns (axis=0)
- Works with DataFrames and Series
"""

print("=" * 60)
print("🟡 INTERMEDIATE: Using apply()")
print("=" * 60)

# ═══════════════════════════════════════════════════════════════════
# Method 1: apply() on a Series (like map)
# ═══════════════════════════════════════════════════════════════════
print("\n" + "=" * 40)
print("1️⃣ apply() on a Series")
print("=" * 40)

def categorize_salary(salary):
    """Categorize salary into tax brackets."""
    if salary >= 70000:
        return 'High Bracket'
    elif salary >= 50000:
        return 'Medium Bracket'
    else:
        return 'Low Bracket'

emp_df['Tax_Bracket'] = emp_df['Salary'].apply(categorize_salary)
print("\nAdded Tax Bracket:")
print(emp_df[['Name', 'Salary', 'Tax_Bracket']])

# ═══════════════════════════════════════════════════════════════════
# Method 2: apply() across rows (axis=1)
# ═══════════════════════════════════════════════════════════════════
print("\n" + "=" * 40)
print("2️⃣ apply() Across Rows (axis=1)")
print("=" * 40)

def calculate_bonus(row):
    """Calculate bonus based on department and performance."""
    base_bonus = row['Salary'] * 0.1
    
    # IT gets extra 5%
    if row['Department'] == 'IT':
        base_bonus *= 1.05
    
    # Excellent performance gets 20% extra
    if row['Performance'] == 'Excellent':
        base_bonus *= 1.2
    
    return round(base_bonus, 2)

emp_df['Calculated_Bonus'] = emp_df.apply(calculate_bonus, axis=1)
print("\nBonus based on Department AND Performance:")
print(emp_df[['Name', 'Department', 'Performance', 'Salary', 'Calculated_Bonus']])

# =============================================================================
# 🔴 ADVANCED: Vectorized Operations (Best Practice)
# =============================================================================
"""
Vectorized operations are MUCH faster than apply() or loops.
Always prefer vectorized operations when possible!

Performance hierarchy (fastest to slowest):
1. Vectorized NumPy/Pandas operations
2. .str./ accessor methods
3. .apply() with NumPy
4. .apply() with Python functions
5. Python loops (AVOID!)
"""

print("=" * 60)
print("🔴 ADVANCED: Vectorized Operations")
print("=" * 60)

# Create larger dataset for performance comparison
np.random.seed(42)
large_df = pd.DataFrame({
    'A': np.random.randint(1, 100, 10000),
    'B': np.random.randint(1, 100, 10000),
    'Category': np.random.choice(['X', 'Y', 'Z'], 10000)
})

print(f"Dataset size: {len(large_df):,} rows")

# ═══════════════════════════════════════════════════════════════════
# Vectorized vs Non-Vectorized Comparison
# ═══════════════════════════════════════════════════════════════════
import time

# Method 1: Vectorized (FAST)
start = time.time()
large_df['C_vectorized'] = large_df['A'] + large_df['B'] * 2
vectorized_time = time.time() - start

# Method 2: Apply (SLOW)
start = time.time()
large_df['C_apply'] = large_df.apply(lambda row: row['A'] + row['B'] * 2, axis=1)
apply_time = time.time() - start

print(f"\n⚡ Vectorized: {vectorized_time*1000:.2f} ms")
print(f"🐢 Apply:      {apply_time*1000:.2f} ms")
print(f"📊 Speedup:    {apply_time/vectorized_time:.1f}x faster!")

# ═══════════════════════════════════════════════════════════════════
# Vectorized conditional with np.where() and np.select()
# ═══════════════════════════════════════════════════════════════════
print("\n" + "=" * 60)
print("🔴 ADVANCED: Vectorized Conditionals")
print("=" * 60)

# np.where() - Simple if/else
large_df['Size'] = np.where(large_df['A'] > 50, 'Large', 'Small')
print("\nnp.where() - Simple if/else:")
print(large_df[['A', 'Size']].head(10))

# np.select() - Multiple conditions
conditions = [
    (large_df['A'] <= 33),
    (large_df['A'] <= 66),
    (large_df['A'] > 66)
]
choices = ['Low', 'Medium', 'High']
large_df['Level'] = np.select(conditions, choices, default='Unknown')

print("\nnp.select() - Multiple conditions:")
print(large_df[['A', 'Level']].head(10))

# =============================================================================
# 📊 VISUALIZATION: Transformation Results
# =============================================================================
"""
Let's visualize the transformations we've made to our employee data.
"""

# Recreate a clean employee dataset with transformations
viz_emp = pd.DataFrame({
    'Name': ['Alice', 'Bob', 'Charlie', 'David', 'Eve', 'Frank', 'Grace', 'Henry'],
    'Department': ['Sales', 'IT', 'Sales', 'HR', 'IT', 'Sales', 'HR', 'IT'],
    'Base_Salary': [50000, 60000, 55000, 45000, 70000, 48000, 52000, 65000],
    'Performance': ['Excellent', 'Good', 'Average', 'Excellent', 'Good', 'Average', 'Good', 'Excellent']
})

# Add calculated columns
viz_emp['Bonus'] = viz_emp['Base_Salary'] * np.where(viz_emp['Performance'] == 'Excellent', 0.15,
                                                     np.where(viz_emp['Performance'] == 'Good', 0.10, 0.05))
viz_emp['Total_Comp'] = viz_emp['Base_Salary'] + viz_emp['Bonus']

print("Employee Data with Transformations:")
print(viz_emp)

# Create comprehensive visualization
fig, axes = plt.subplots(2, 2, figsize=(14, 10))

# 1. Salary Distribution by Department
ax1 = axes[0, 0]
dept_salary = viz_emp.groupby('Department')['Base_Salary'].mean()
colors = sns.color_palette("husl", len(dept_salary))
bars = ax1.bar(dept_salary.index, dept_salary.values, color=colors)
ax1.set_title('Average Salary by Department', fontsize=14, fontweight='bold')
ax1.set_ylabel('Average Salary ($)')
ax1.bar_label(bars, fmt='$%.0f')

# 2. Compensation Breakdown (Stacked Bar)
ax2 = axes[0, 1]
x = np.arange(len(viz_emp))
width = 0.6
ax2.bar(x, viz_emp['Base_Salary'], width, label='Base Salary', color='#3498db')
ax2.bar(x, viz_emp['Bonus'], width, bottom=viz_emp['Base_Salary'], label='Bonus', color='#e74c3c')
ax2.set_xticks(x)
ax2.set_xticklabels(viz_emp['Name'], rotation=45, ha='right')
ax2.set_title('Total Compensation Breakdown', fontsize=14, fontweight='bold')
ax2.set_ylabel('Compensation ($)')
ax2.legend()

# 3. Performance Distribution
ax3 = axes[1, 0]
perf_counts = viz_emp['Performance'].value_counts()
ax3.pie(perf_counts.values, labels=perf_counts.index, autopct='%1.1f%%',
        colors=sns.color_palette("husl", len(perf_counts)), explode=[0.05]*len(perf_counts))
ax3.set_title('Performance Distribution', fontsize=14, fontweight='bold')

# 4. Bonus vs Base Salary Scatter
ax4 = axes[1, 1]
colors_perf = {'Excellent': '#2ecc71', 'Good': '#f39c12', 'Average': '#e74c3c'}
for perf in viz_emp['Performance'].unique():
    mask = viz_emp['Performance'] == perf
    ax4.scatter(viz_emp.loc[mask, 'Base_Salary'], viz_emp.loc[mask, 'Bonus'],
                label=perf, s=100, c=colors_perf[perf], alpha=0.7)
ax4.set_xlabel('Base Salary ($)')
ax4.set_ylabel('Bonus ($)')
ax4.set_title('Bonus vs Base Salary by Performance', fontsize=14, fontweight='bold')
ax4.legend(title='Performance')

plt.tight_layout()
plt.show()

# =============================================================================
# 🏋️ COMPREHENSIVE PRACTICE: Creating the Datasets
# =============================================================================
"""
We'll work with three related datasets:
1. Products: Information about products
2. Sales: Daily sales transactions
3. Stores: Store location information
"""

np.random.seed(42)

# Dataset 1: Products
products = pd.DataFrame({
    'ProductID': range(1, 11),
    'ProductName': ['Laptop', 'Phone', 'Tablet', 'Watch', 'Headphones',
                    'Keyboard', 'Mouse', 'Monitor', 'Speaker', 'Charger'],
    'Category': ['Electronics', 'Electronics', 'Electronics', 'Wearables', 'Audio',
                 'Accessories', 'Accessories', 'Electronics', 'Audio', 'Accessories'],
    'UnitPrice': [999.99, 699.99, 449.99, 299.99, 149.99,
                  79.99, 29.99, 349.99, 99.99, 19.99]
})

# Dataset 2: Sales Transactions
n_sales = 500
sales = pd.DataFrame({
    'TransactionID': range(1, n_sales + 1),
    'Date': pd.date_range('2024-01-01', periods=n_sales, freq='4H'),
    'StoreID': np.random.choice(range(1, 6), n_sales),
    'ProductID': np.random.choice(range(1, 11), n_sales),
    'Quantity': np.random.randint(1, 10, n_sales),
    'Discount': np.random.choice([0, 0.05, 0.10, 0.15, 0.20], n_sales)
})

# Dataset 3: Stores
stores = pd.DataFrame({
    'StoreID': range(1, 6),
    'StoreName': ['Downtown', 'Mall Central', 'Airport', 'University', 'Suburb'],
    'Region': ['North', 'Central', 'East', 'Central', 'West'],
    'ManagerName': ['Alice', 'Bob', 'Charlie', 'David', 'Eve']
})

print("📦 Products Table:")
print(products)
print()
print("🛒 Sales Table (first 10 rows):")
print(sales.head(10))
print(f"   ... ({len(sales)} total transactions)")
print()
print("🏪 Stores Table:")
print(stores)

# =============================================================================
# 🏋️ STEP 1: Merging Datasets Together
# =============================================================================
"""
Let's combine all three datasets to get a complete picture of each transaction.

Step by step:
1. Merge sales with products (to get product info)
2. Merge result with stores (to get store info)
"""

print("=" * 70)
print("🔗 STEP 1: MERGING DATASETS")
print("=" * 70)

# First merge: Sales + Products
sales_with_products = pd.merge(
    sales, 
    products, 
    on='ProductID', 
    how='left'
)
print("\n1️⃣ After merging Sales with Products:")
print(f"   Shape: {sales_with_products.shape}")
print(f"   Columns: {list(sales_with_products.columns)}")

# Second merge: Add store information
full_data = pd.merge(
    sales_with_products, 
    stores, 
    on='StoreID', 
    how='left'
)
print("\n2️⃣ After merging with Stores:")
print(f"   Shape: {full_data.shape}")
print(f"   Columns: {list(full_data.columns)}")

print("\n📊 Complete merged dataset (first 5 rows):")
print(full_data.head())

# =============================================================================
# 🏋️ STEP 2: Transforming Data (Creating Calculated Columns)
# =============================================================================
"""
Now let's calculate important metrics:
1. Revenue before discount
2. Discount amount
3. Final revenue after discount
4. Extract date components
"""

print("=" * 70)
print("🔄 STEP 2: DATA TRANSFORMATION")
print("=" * 70)

# Calculate revenue metrics
full_data['Gross_Revenue'] = full_data['UnitPrice'] * full_data['Quantity']
full_data['Discount_Amount'] = full_data['Gross_Revenue'] * full_data['Discount']
full_data['Net_Revenue'] = full_data['Gross_Revenue'] - full_data['Discount_Amount']

# Extract date components for time-based analysis
full_data['Month'] = full_data['Date'].dt.month
full_data['DayOfWeek'] = full_data['Date'].dt.day_name()
full_data['Week'] = full_data['Date'].dt.isocalendar().week

print("\n📊 With calculated columns:")
print(full_data[['ProductName', 'Quantity', 'UnitPrice', 'Discount', 
                  'Gross_Revenue', 'Discount_Amount', 'Net_Revenue']].head(10))

print("\n📅 With date components:")
print(full_data[['Date', 'Month', 'DayOfWeek', 'Week']].head(5))

# =============================================================================
# 🏋️ STEP 3: Selection and Filtering
# =============================================================================
"""
Let's answer some business questions using selection techniques.
"""

print("=" * 70)
print("🔍 STEP 3: DATA SELECTION & FILTERING")
print("=" * 70)

# Q1: High-value transactions (Net Revenue > $1000)
print("\n1️⃣ High-value transactions (Net Revenue > $1000):")
high_value = full_data[full_data['Net_Revenue'] > 1000]
print(f"   Found {len(high_value)} transactions")
print(high_value[['ProductName', 'StoreName', 'Quantity', 'Net_Revenue']].head())

# Q2: Electronics sold in Central region stores
print("\n2️⃣ Electronics in Central region:")
central_electronics = full_data[
    (full_data['Category'] == 'Electronics') & 
    (full_data['Region'] == 'Central')
]
print(f"   Found {len(central_electronics)} transactions")
print(central_electronics[['ProductName', 'StoreName', 'Net_Revenue']].head())

# Q3: Transactions with discounts over 10%
print("\n3️⃣ High discount transactions (>10%):")
high_discount = full_data.query("Discount > 0.10")
print(f"   Found {len(high_discount)} transactions")
print(f"   Total discount given: ${high_discount['Discount_Amount'].sum():,.2f}")

# Q4: Weekend sales
print("\n4️⃣ Weekend sales:")
weekends = full_data[full_data['DayOfWeek'].isin(['Saturday', 'Sunday'])]
print(f"   Weekend transactions: {len(weekends)}")
print(f"   Weekend revenue: ${weekends['Net_Revenue'].sum():,.2f}")

# =============================================================================
# 🏋️ STEP 4: Data Aggregation (Business Intelligence)
# =============================================================================
"""
Create executive-level summary reports using aggregation.
"""

print("=" * 70)
print("📊 STEP 4: DATA AGGREGATION")
print("=" * 70)

# Summary 1: Performance by Store
print("\n1️⃣ STORE PERFORMANCE REPORT:")
store_performance = full_data.groupby(['StoreName', 'ManagerName']).agg(
    total_revenue=('Net_Revenue', 'sum'),
    avg_transaction=('Net_Revenue', 'mean'),
    num_transactions=('TransactionID', 'count'),
    total_units=('Quantity', 'sum')
).round(2).sort_values('total_revenue', ascending=False)
print(store_performance)

# Summary 2: Performance by Category
print("\n2️⃣ CATEGORY PERFORMANCE REPORT:")
category_performance = full_data.groupby('Category').agg(
    total_revenue=('Net_Revenue', 'sum'),
    avg_price=('UnitPrice', 'mean'),
    total_units=('Quantity', 'sum'),
    discount_impact=('Discount_Amount', 'sum')
).round(2).sort_values('total_revenue', ascending=False)
print(category_performance)

# Summary 3: Regional Performance
print("\n3️⃣ REGIONAL PERFORMANCE REPORT:")
regional_performance = full_data.groupby('Region').agg(
    total_revenue=('Net_Revenue', 'sum'),
    avg_revenue_per_sale=('Net_Revenue', 'mean'),
    num_transactions=('TransactionID', 'count')
).round(2).sort_values('total_revenue', ascending=False)
print(regional_performance)

# =============================================================================
# 🏋️ STEP 5: Executive Dashboard Visualizations
# =============================================================================
"""
Create a comprehensive dashboard for executive presentation.
"""

fig = plt.figure(figsize=(16, 14))

# 1. Revenue by Store (Top Left)
ax1 = fig.add_subplot(2, 3, 1)
store_rev = full_data.groupby('StoreName')['Net_Revenue'].sum().sort_values(ascending=True)
colors = sns.color_palette("viridis", len(store_rev))
bars = ax1.barh(store_rev.index, store_rev.values, color=colors)
ax1.set_title('Revenue by Store', fontsize=12, fontweight='bold')
ax1.set_xlabel('Net Revenue ($)')
ax1.bar_label(bars, fmt='$%.0f', padding=3)

# 2. Revenue by Category (Top Middle)
ax2 = fig.add_subplot(2, 3, 2)
cat_rev = full_data.groupby('Category')['Net_Revenue'].sum()
colors = sns.color_palette("husl", len(cat_rev))
ax2.pie(cat_rev.values, labels=cat_rev.index, autopct='%1.1f%%', 
        colors=colors, explode=[0.03]*len(cat_rev))
ax2.set_title('Revenue Distribution by Category', fontsize=12, fontweight='bold')

# 3. Top 10 Products by Revenue (Top Right)
ax3 = fig.add_subplot(2, 3, 3)
product_rev = full_data.groupby('ProductName')['Net_Revenue'].sum().nlargest(10)
sns.barplot(x=product_rev.values, y=product_rev.index, palette='viridis', ax=ax3)
ax3.set_title('Top 10 Products by Revenue', fontsize=12, fontweight='bold')
ax3.set_xlabel('Net Revenue ($)')

# 4. Daily Revenue Trend (Bottom Left - spans 2 columns)
ax4 = fig.add_subplot(2, 3, (4, 5))
daily_rev = full_data.groupby(full_data['Date'].dt.date)['Net_Revenue'].sum()
ax4.plot(daily_rev.index, daily_rev.values, color='#3498db', linewidth=1.5, alpha=0.7)
ax4.fill_between(daily_rev.index, daily_rev.values, alpha=0.3, color='#3498db')
ax4.set_title('Daily Revenue Trend', fontsize=12, fontweight='bold')
ax4.set_xlabel('Date')
ax4.set_ylabel('Net Revenue ($)')
ax4.tick_params(axis='x', rotation=45)

# 5. Revenue by Day of Week (Bottom Right)
ax5 = fig.add_subplot(2, 3, 6)
day_order = ['Monday', 'Tuesday', 'Wednesday', 'Thursday', 'Friday', 'Saturday', 'Sunday']
dow_rev = full_data.groupby('DayOfWeek')['Net_Revenue'].mean().reindex(day_order)
colors = ['#e74c3c' if d in ['Saturday', 'Sunday'] else '#3498db' for d in day_order]
bars = ax5.bar(range(len(day_order)), dow_rev.values, color=colors)
ax5.set_xticks(range(len(day_order)))
ax5.set_xticklabels([d[:3] for d in day_order])
ax5.set_title('Average Revenue by Day of Week', fontsize=12, fontweight='bold')
ax5.set_ylabel('Average Revenue ($)')

plt.suptitle('📊 SALES EXECUTIVE DASHBOARD', fontsize=16, fontweight='bold', y=1.02)
plt.tight_layout()
plt.show()

# Print summary statistics
print("\n" + "=" * 70)
print("📈 KEY METRICS SUMMARY")
print("=" * 70)
print(f"Total Revenue:        ${full_data['Net_Revenue'].sum():,.2f}")
print(f"Total Transactions:   {len(full_data):,}")
print(f"Average Transaction:  ${full_data['Net_Revenue'].mean():,.2f}")
print(f"Total Discounts:      ${full_data['Discount_Amount'].sum():,.2f}")
print(f"Units Sold:           {full_data['Quantity'].sum():,}")

# =============================================================================
# 🏈 BONUS: Mini Football Dataset Practice
# =============================================================================
"""
Here's a simplified version of the assignment's logic.
Practice this pattern before tackling the full assignment!
"""

# Simulated football data
football_games = pd.DataFrame({
    'home_team': ['USA', 'Brazil', 'Germany', 'USA', 'Brazil'],
    'away_team': ['Brazil', 'Germany', 'USA', 'Germany', 'USA'],
    'home_score': [2, 3, 1, 0, 2],
    'away_score': [1, 1, 2, 0, 2]
})

print("Original Football Data:")
print(football_games)

# Step 1: Create home team perspective
home_perspective = football_games.rename(columns={
    'home_team': 'team',
    'away_team': 'opponent',
    'home_score': 'goals_for',
    'away_score': 'goals_against'
})

print("\nHome Team Perspective:")
print(home_perspective)

# Step 2: Create away team perspective
away_perspective = football_games.rename(columns={
    'away_team': 'team',
    'home_team': 'opponent',
    'away_score': 'goals_for',
    'home_score': 'goals_against'
})

print("\nAway Team Perspective:")
print(away_perspective)

# Step 3: Combine both perspectives
all_games = pd.concat([home_perspective, away_perspective], ignore_index=True)

print("\nCombined (All Games from Each Team's Perspective):")
print(all_games)

# Step 4: Aggregate by team
team_stats = all_games.groupby('team').agg(
    games_played=('opponent', 'count'),
    total_goals_for=('goals_for', 'sum'),
    total_goals_against=('goals_against', 'sum'),
    avg_goals_for=('goals_for', 'mean'),
    avg_goals_against=('goals_against', 'mean')
).round(2)

print("\n📊 Team Statistics:")
print(team_stats)